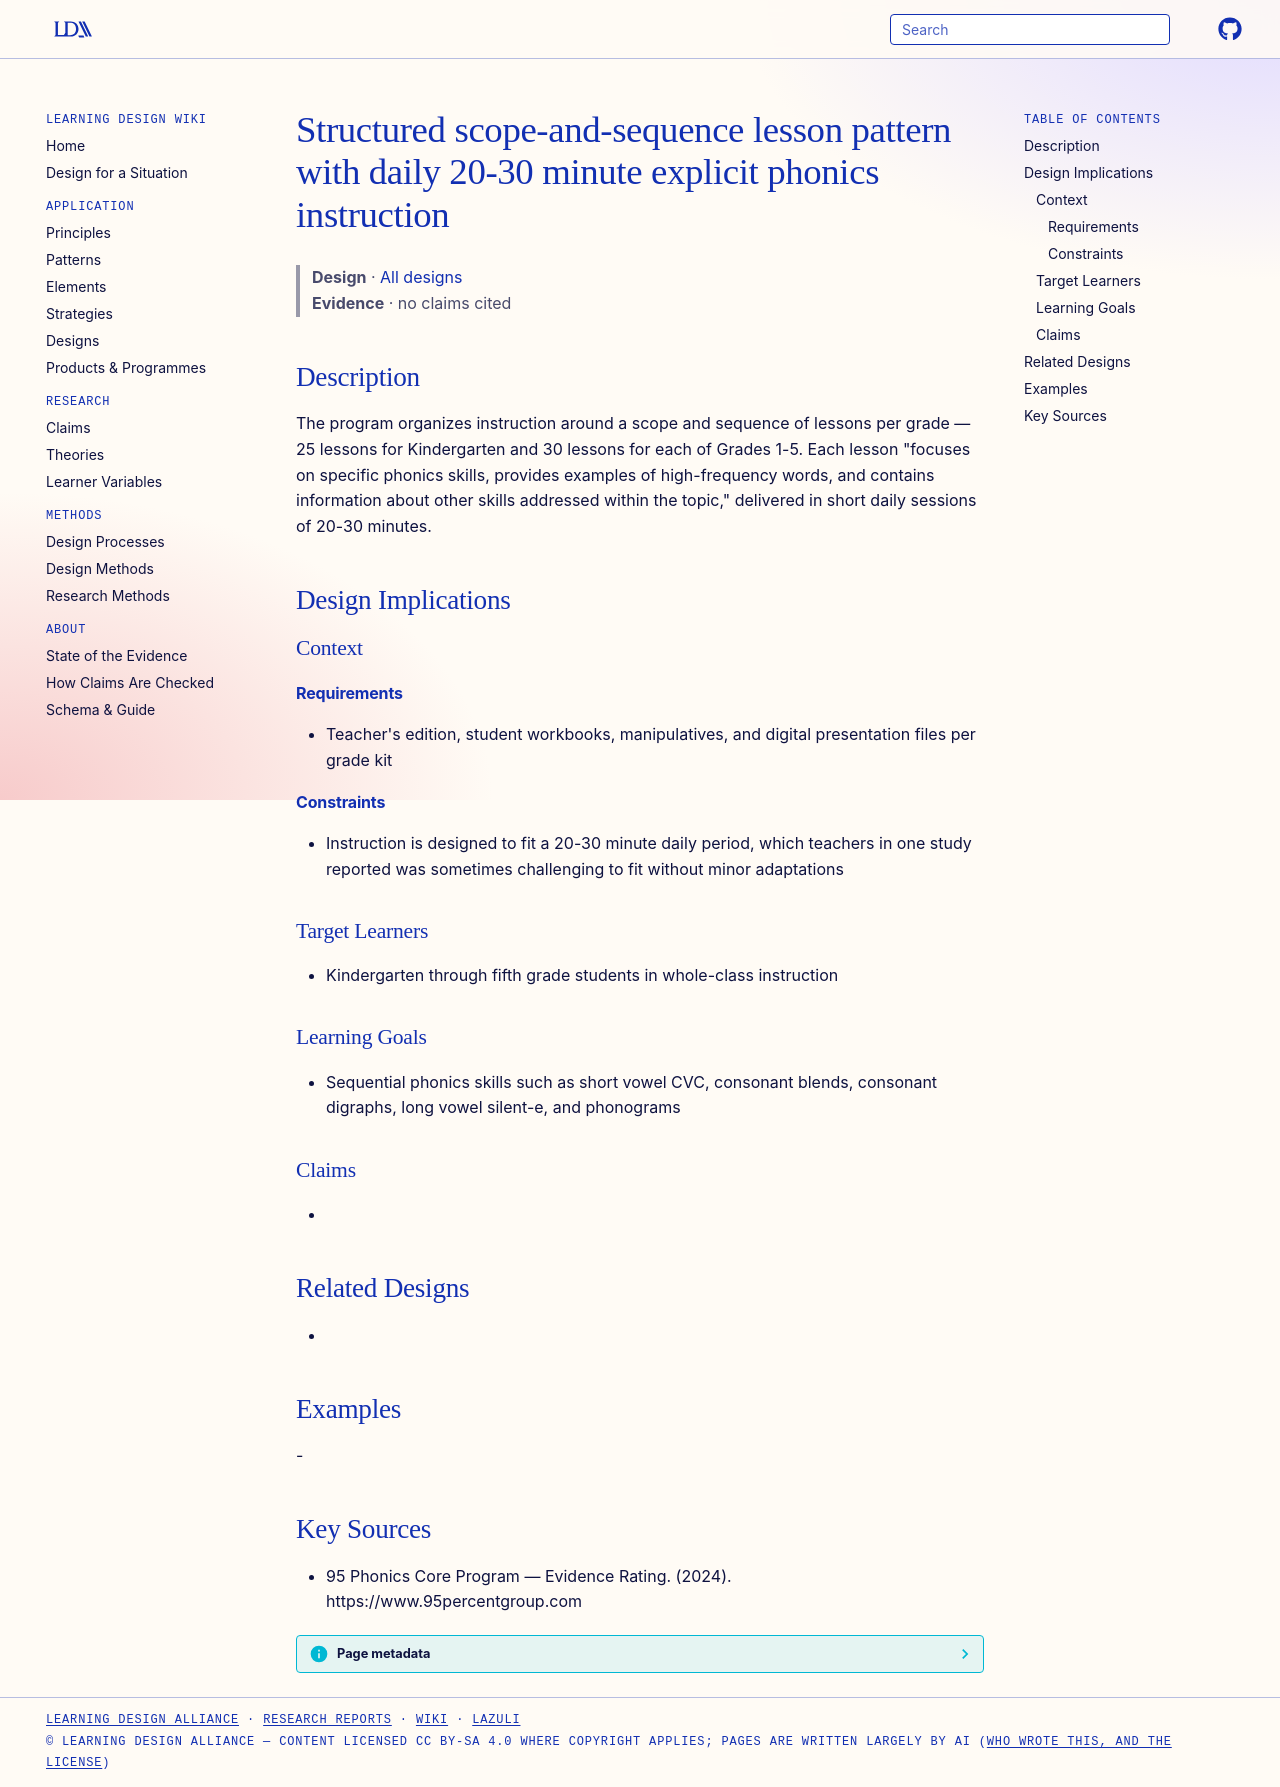

repository: Learning-Design-Alliance/learning-wiki · page: designs/95-pcp-scope-sequence-daily-phonics-pattern/index.html · generator: mkdocs

---
type: design
id: 95-pcp-scope-sequence-daily-phonics-pattern
title: Structured scope-and-sequence lesson pattern with daily 20-30 minute explicit phonics instruction
description: The program organizes instruction around a scope and sequence of lessons per grade — 25 lessons for Kindergarten and 30 lessons for each of Grades 1-5.
status: review
generated:
  by: "process:settle-candidates"
  at: 2026-10-07
sources:
  - id: 95-phonics-core-program-evidence-rating-2024
    resource: "https://www.95percentgroup.com"
    title: "95 Phonics Core Program — Evidence Rating. (2024). https://www.95percentgroup.com"
    author: 95 Phonics Core Program — Evidence Rating
---

# Structured scope-and-sequence lesson pattern with daily 20-30 minute explicit phonics instruction

> **Design** · [All designs](index.md)
> **Evidence** · no claims cited

## Description
The program organizes instruction around a scope and sequence of lessons per grade — 25 lessons for Kindergarten and 30 lessons for each of Grades 1-5. Each lesson "focuses on specific phonics skills, provides examples of high-frequency words, and contains information about other skills addressed within the topic," delivered in short daily sessions of 20-30 minutes.

## Design Implications

### Context
#### Requirements
- Teacher's edition, student workbooks, manipulatives, and digital presentation files per grade kit
#### Constraints
- Instruction is designed to fit a 20-30 minute daily period, which teachers in one study reported was sometimes challenging to fit without minor adaptations

### Target Learners
- Kindergarten through fifth grade students in whole-class instruction

### Learning Goals
- Sequential phonics skills such as short vowel CVC, consonant blends, consonant digraphs, long vowel silent-e, and phonograms

### Claims
- 

## Related Designs
- 

## Examples
-

## Key Sources
- 95 Phonics Core Program — Evidence Rating. (2024). https://www.95percentgroup.com
